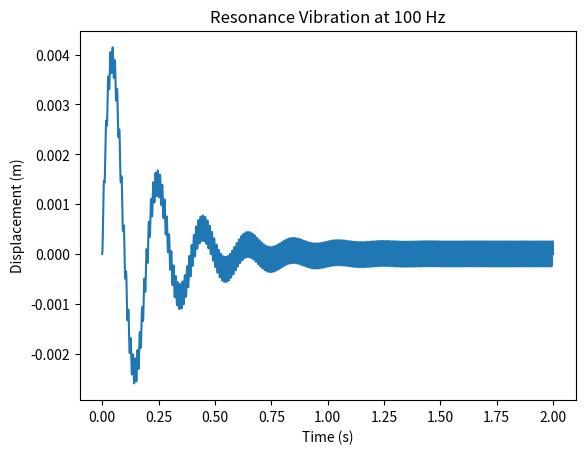

The script that saved this image:
import numpy as np
import matplotlib.pyplot as plt

def simulate_resonance(mass, stiffness, damping, force_amplitude, duration, dt=0.001):
    n = int(duration / dt)
    x = np.zeros(n)
    v = np.zeros(n)
    for i in range(1, n):
        force = force_amplitude * np.sin(2 * np.pi * 100 * i * dt)
        a = (force - damping * v[i-1] - stiffness * x[i-1]) / mass
        v[i] = v[i-1] + a * dt
        x[i] = x[i-1] + v[i] * dt
    return np.linspace(0, duration, n), x

if __name__ == "__main__":
    mass = 0.01
    stiffness = 10
    damping = 0.1
    force_amplitude = 1
    t, x = simulate_resonance(mass, stiffness, damping, force_amplitude, 2)
    plt.plot(t, x)
    plt.title("Resonance Vibration at 100 Hz")
    plt.xlabel("Time (s)")
    plt.ylabel("Displacement (m)")
    plt.show()
